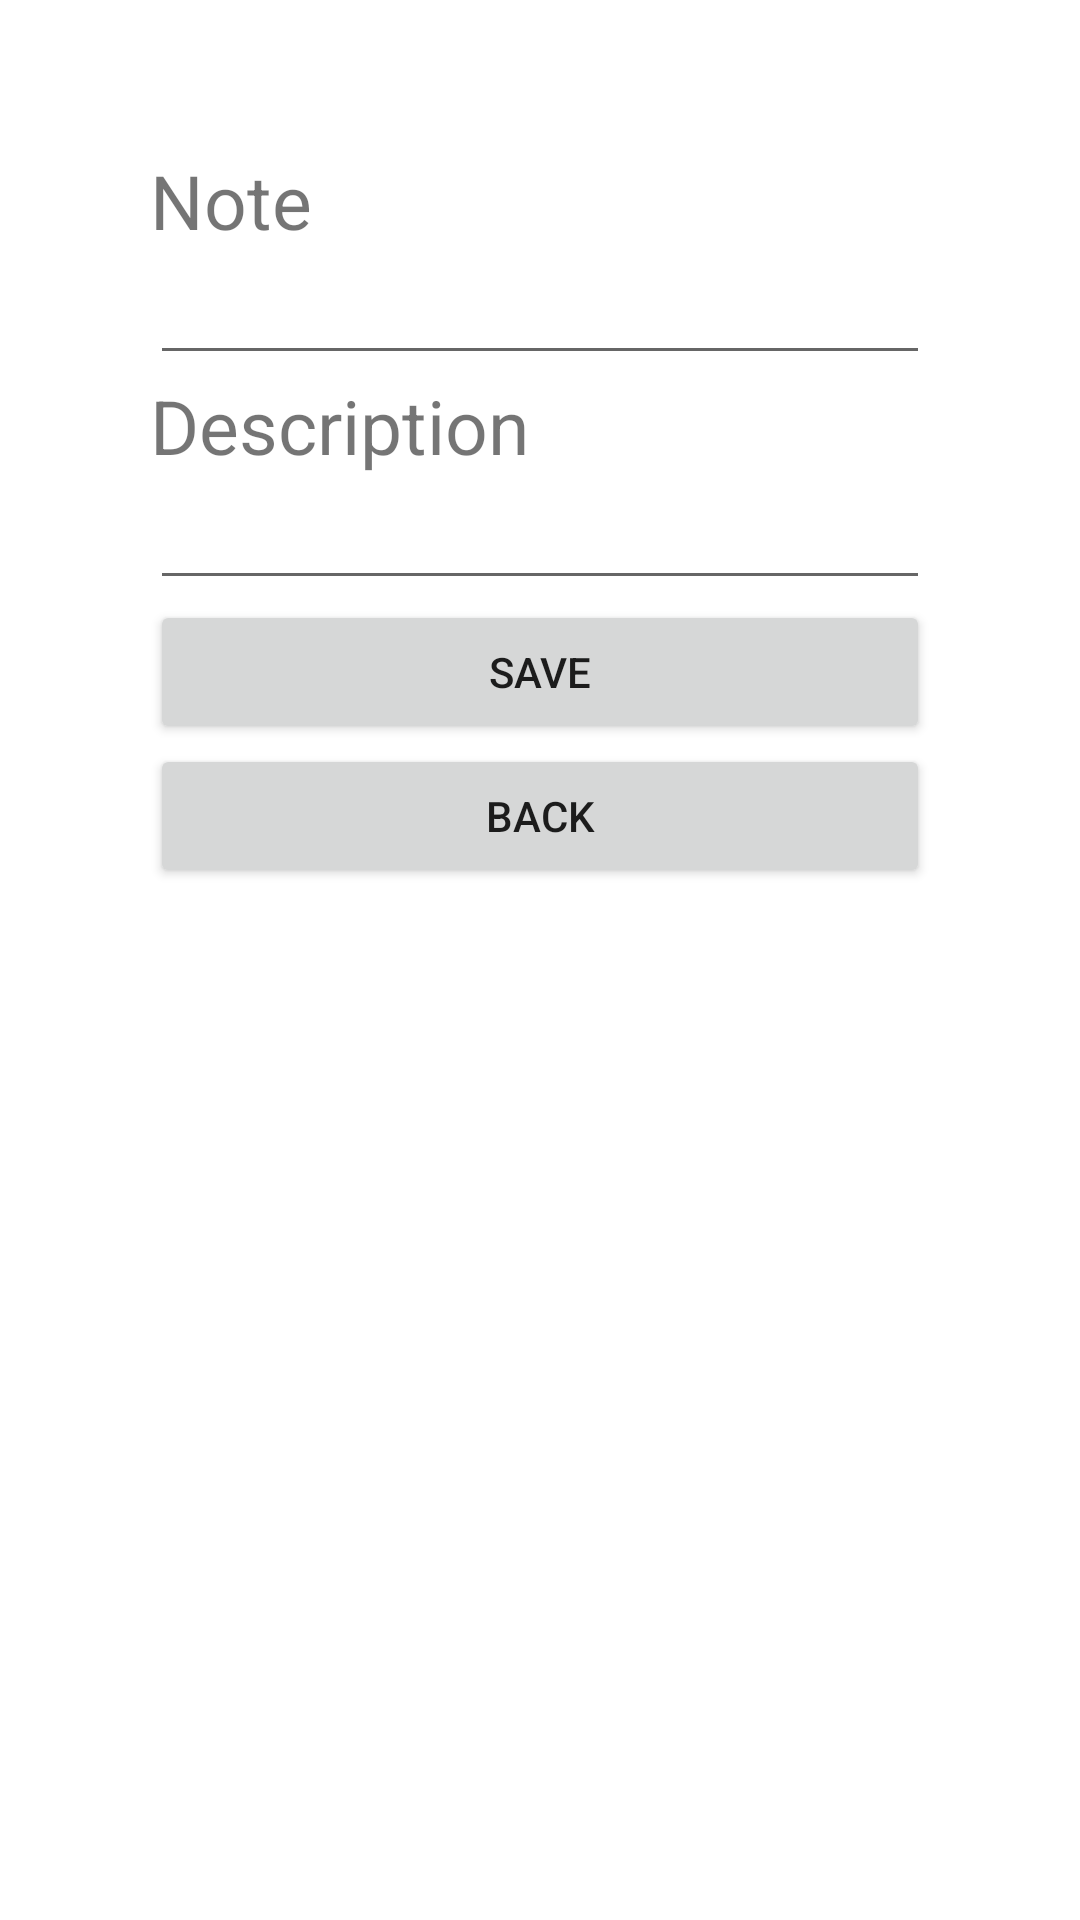

Produce the Android XML layout that renders to this screen, including the resource entries it uses.
<!-- AndroidManifest.xml: application theme Theme.Cm_lab_2 -->
<!-- res/layout/fragment_add.xml -->
<?xml version="1.0" encoding="utf-8"?>
<androidx.constraintlayout.widget.ConstraintLayout xmlns:android="http://schemas.android.com/apk/res/android"
    xmlns:app="http://schemas.android.com/apk/res-auto"
    xmlns:tools="http://schemas.android.com/tools"
    android:layout_width="match_parent"
    android:layout_height="match_parent"
    android:padding="25sp"
    tools:context=".fragments.add.AddFragment">

    <LinearLayout
        android:id="@+id/ll_main_layout_add_report"
        android:layout_width="match_parent"
        android:layout_height="match_parent"
        android:gravity="left"
        android:orientation="vertical"
        android:padding="25dp">

        <TextView
            android:layout_width="wrap_content"
            android:layout_height="wrap_content"
            android:text="@string/note"
            android:textSize="25dp" />


        <EditText
            android:id="@+id/addNote"
            android:layout_width="match_parent"
            android:layout_height="wrap_content" />

        <TextView
            android:layout_width="wrap_content"
            android:layout_height="wrap_content"
            android:text="@string/description"
            android:textSize="25dp" />


        <EditText
            android:id="@+id/addDescription"
            android:layout_width="match_parent"
            android:layout_height="wrap_content" />

        <Button
            android:id="@+id/save"
            android:layout_width="match_parent"
            android:layout_height="wrap_content"
            android:text="@string/save" />

        <Button
            android:id="@+id/backToList"
            android:layout_width="match_parent"
            android:layout_height="wrap_content"
            android:text="@string/back" />
    </LinearLayout>
</androidx.constraintlayout.widget.ConstraintLayout>
<!-- resources referenced by this layout -->
<resources>
  <string name="back">Back</string>
  <string name="description">Description</string>
  <string name="note">Note</string>
  <string name="save">Save</string>
  <style name="Theme.Cm_lab_2" parent="Theme.MaterialComponents.DayNight.DarkActionBar">
          
          <item name="colorPrimary">@color/purple_500</item>
          <item name="colorPrimaryVariant">@color/purple_700</item>
          <item name="colorOnPrimary">@color/white</item>
          
          <item name="colorSecondary">@color/teal_200</item>
          <item name="colorSecondaryVariant">@color/teal_700</item>
          <item name="colorOnSecondary">@color/black</item>
          
          <item name="android:statusBarColor">?attr/colorPrimaryVariant</item>
          
      </style>
  <!-- not gathered from this repository: default colours our renderer supplied (Android Studio template values) -->
  <color name="purple_500">#FF6200EE</color>
  <color name="purple_700">#FF3700B3</color>
  <color name="teal_200">#FF03DAC5</color>
  <color name="teal_700">#FF018786</color>
  <color name="black">#FF000000</color>
  <color name="white">#FFFFFFFF</color>
</resources>
